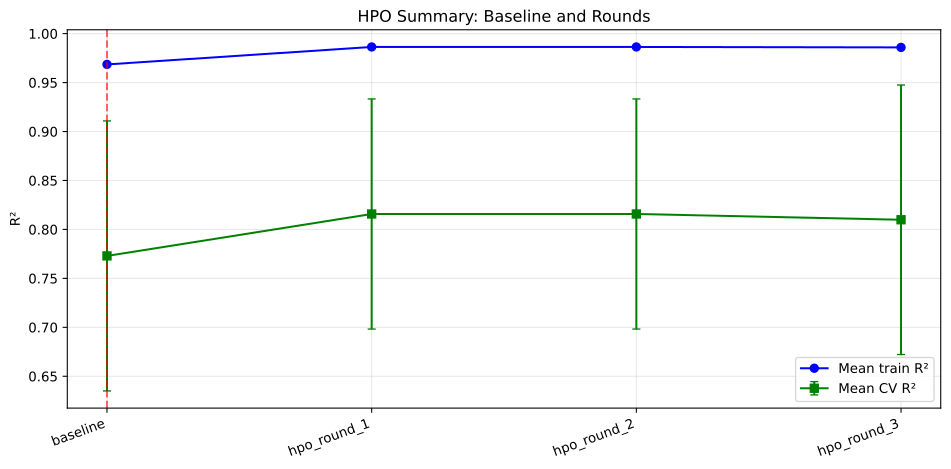

Data behind this chart, as committed beside it:
source, mean_train_r2, mean_cv_r2, std_cv_r2, train_cv_r2_gap, selected
baseline, 0.9686, 0.7729, 0.1379, 0.1956, True
hpo_round_1, 0.9864, 0.8158, 0.1176, 0.1706, False
hpo_round_2, 0.9864, 0.8158, 0.1176, 0.1706, False
hpo_round_3, 0.9859, 0.8099, 0.1377, 0.1761, False
